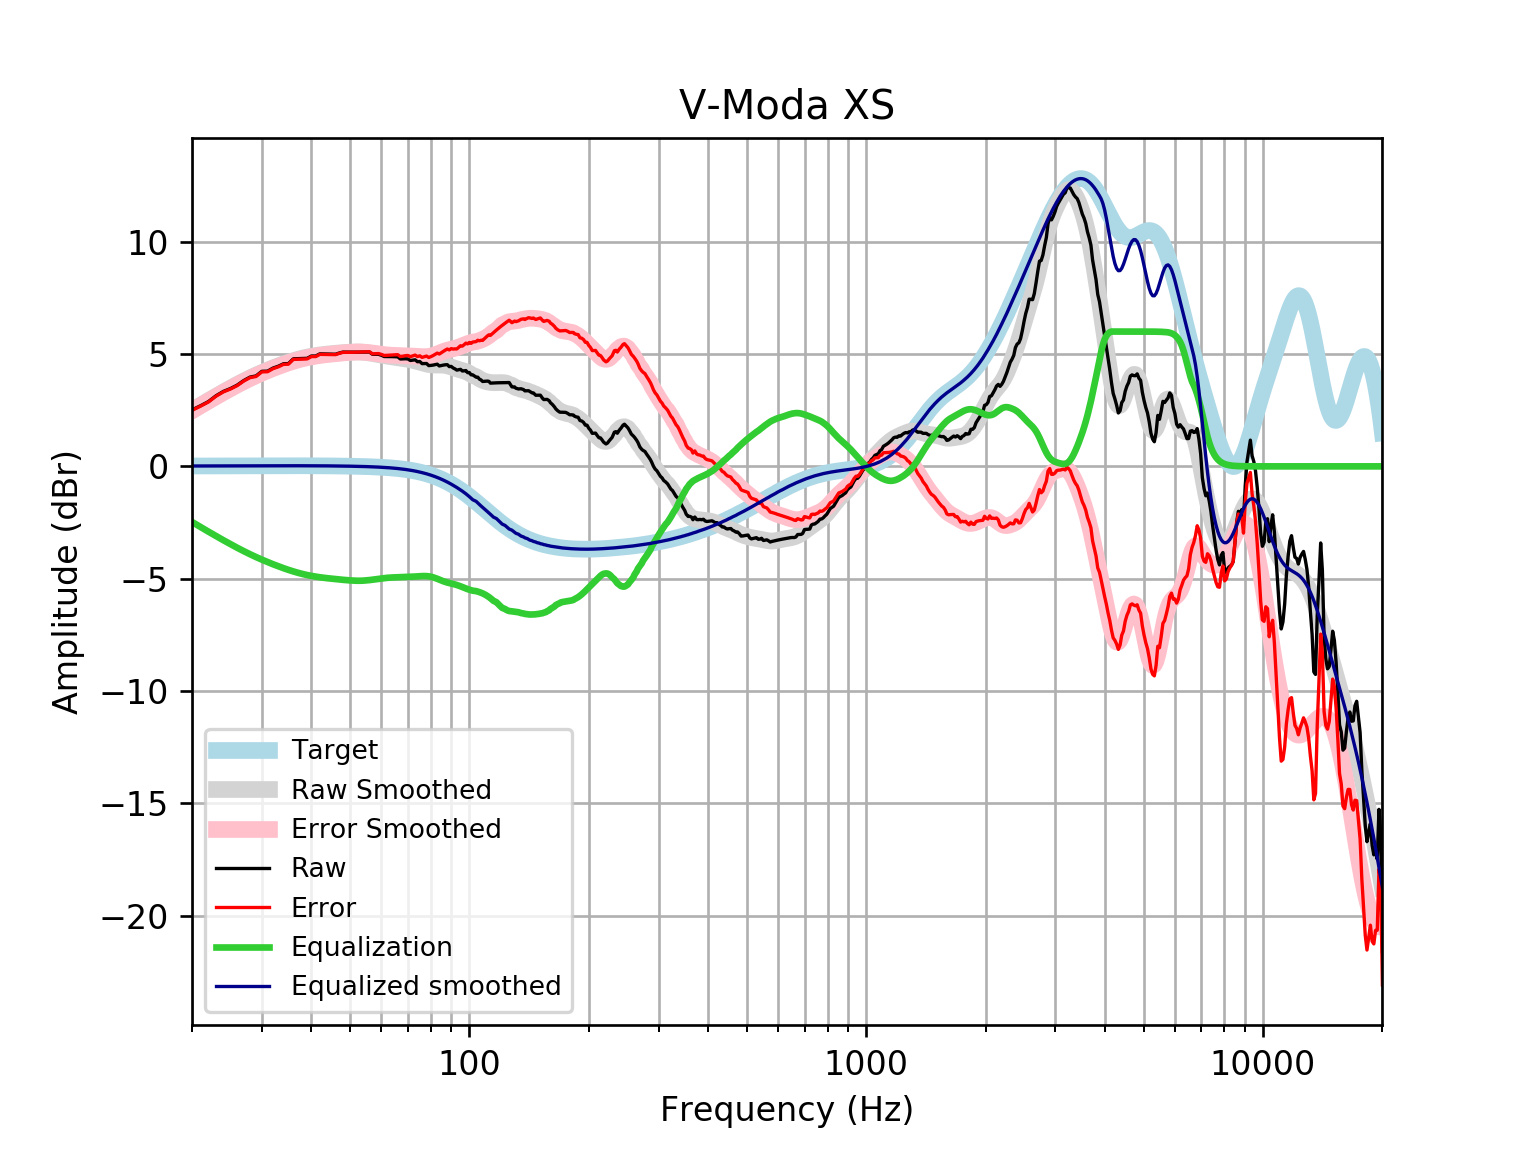

Values plotted in this chart, from the file beside it:
frequency, raw, error, smoothed, error_smoothed, equalization, equalized_raw, equalized_smoothed, target
20, 2.512, 2.495, 2.49, 2.474, -2.474, 0.0383, 0.01646, 0.01648
21, 2.695, 2.678, 2.713, 2.695, -2.695, 4.035696634652197e-07, 0.01765, 0.01765
22, 2.884, 2.865, 2.924, 2.905, -2.905, -0.02127, 0.01877, 0.01876
23, 3.144, 3.124, 3.122, 3.102, -3.102, 0.04155, 0.01984, 0.01983
24, 3.337, 3.316, 3.309, 3.288, -3.288, 0.04887, 0.02085, 0.02084
25, 3.464, 3.442, 3.483, 3.461, -3.461, 0.002488, 0.02181, 0.02179
26, 3.617, 3.594, 3.645, 3.623, -3.623, -0.005424, 0.02271, 0.02269
27, 3.819, 3.796, 3.795, 3.772, -3.772, 0.04766, 0.02355, 0.02353
28, 3.973, 3.949, 3.933, 3.909, -3.909, 0.06389, 0.02433, 0.02431
29, 4.025, 4, 4.06, 4.035, -4.035, -0.009878, 0.02504, 0.02502
30, 4.231, 4.205, 4.177, 4.151, -4.151, 0.08023, 0.02567, 0.02566
31, 4.238, 4.212, 4.284, 4.257, -4.257, -0.01956, 0.02623, 0.02622
32, 4.375, 4.348, 4.382, 4.356, -4.356, 0.01944, 0.02668, 0.02668
33, 4.456, 4.429, 4.473, 4.446, -4.446, 0.00982, 0.02704, 0.02704
34, 4.566, 4.539, 4.557, 4.53, -4.53, 0.0362, 0.02728, 0.02728
35, 4.575, 4.548, 4.633, 4.606, -4.606, -0.03064, 0.0274, 0.0274
36, 4.786, 4.759, 4.702, 4.675, -4.675, 0.1111, 0.02739, 0.02739
37, 4.795, 4.768, 4.763, 4.736, -4.736, 0.05897, 0.02723, 0.02723
38, 4.803, 4.776, 4.817, 4.79, -4.79, 0.01327, 0.02691, 0.02692
39, 4.809, 4.782, 4.862, 4.836, -4.836, -0.02728, 0.02643, 0.02644
40, 4.912, 4.886, 4.901, 4.875, -4.875, 0.03659, 0.02578, 0.02579
41, 4.911, 4.886, 4.933, 4.908, -4.908, 0.002807, 0.02495, 0.02496
42, 5.008, 4.984, 4.96, 4.936, -4.936, 0.07221, 0.02393, 0.02393
43, 5.003, 4.981, 4.982, 4.96, -4.96, 0.04374, 0.02272, 0.02272
44, 4.998, 4.977, 5.002, 4.98, -4.98, 0.0181, 0.0213, 0.0213
45, 4.994, 4.974, 5.019, 4.999, -4.999, -0.004861, 0.01968, 0.01967
46, 4.991, 4.973, 5.034, 5.016, -5.016, -0.02564, 0.01785, 0.01783
47, 5.044, 5.029, 5.049, 5.033, -5.033, 0.01165, 0.01579, 0.01577
48, 5.086, 5.073, 5.062, 5.048, -5.048, 0.03796, 0.0135, 0.01347
49, 5.085, 5.074, 5.074, 5.063, -5.063, 0.02181, 0.01097, 0.01094
50, 5.083, 5.075, 5.083, 5.075, -5.075, 0.008249, 0.008186, 0.008144
51, 5.083, 5.078, 5.089, 5.084, -5.084, -0.001477, 0.005126, 0.00508
52, 5.083, 5.082, 5.091, 5.09, -5.09, -0.006244, 0.001774, 0.001724
53, 5.085, 5.086, 5.088, 5.09, -5.09, -0.005434, -0.001894, -0.001946
54, 5.086, 5.092, 5.079, 5.085, -5.085, 0.0009013, -0.005905, -0.005958
55, 5.087, 5.098, 5.065, 5.075, -5.075, 0.01212, -0.01029, -0.01034
56, 5.088, 5.103, 5.046, 5.061, -5.061, 0.02721, -0.01508, -0.01514
57, 4.988, 5.008, 5.023, 5.043, -5.043, -0.05559, -0.02033, -0.02038
58, 4.988, 5.014, 4.998, 5.024, -5.024, -0.03638, -0.02607, -0.02611
59, 4.988, 5.02, 4.973, 5.005, -5.005, -0.01707, -0.03234, -0.03238
60, 4.946, 4.985, 4.948, 4.988, -4.988, -0.04178, -0.03921, -0.03925
61, 4.889, 4.935, 4.926, 4.973, -4.973, -0.0843, -0.04672, -0.04675
62, 4.888, 4.943, 4.906, 4.961, -4.961, -0.0725, -0.05494, -0.05496
63, 4.887, 4.951, 4.888, 4.952, -4.952, -0.06452, -0.06392, -0.06393
64, 4.885, 4.959, 4.871, 4.945, -4.945, -0.05975, -0.07372, -0.07373
65, 4.882, 4.966, 4.854, 4.939, -4.939, -0.0569, -0.0844, -0.08441
66, 4.875, 4.971, 4.838, 4.934, -4.934, -0.0586, -0.09604, -0.09603
67, 4.779, 4.888, 4.821, 4.93, -4.93, -0.1507, -0.1087, -0.1087
68, 4.782, 4.904, 4.803, 4.926, -4.926, -0.1439, -0.1224, -0.1224
69, 4.789, 4.926, 4.785, 4.922, -4.922, -0.1335, -0.1372, -0.1372
70, 4.782, 4.935, 4.765, 4.918, -4.918, -0.1366, -0.1533, -0.1533
71, 4.712, 4.882, 4.743, 4.914, -4.914, -0.2022, -0.1706, -0.1706
72, 4.727, 4.916, 4.72, 4.909, -4.909, -0.1819, -0.1892, -0.1892
73, 4.742, 4.952, 4.694, 4.903, -4.903, -0.1604, -0.2092, -0.2092
74, 4.657, 4.887, 4.665, 4.896, -4.896, -0.2394, -0.2306, -0.2305
75, 4.666, 4.92, 4.636, 4.889, -4.889, -0.223, -0.2535, -0.2534
76, 4.573, 4.851, 4.606, 4.884, -4.884, -0.311, -0.2778, -0.2778
77, 4.577, 4.881, 4.578, 4.882, -4.882, -0.3045, -0.3037, -0.3037
78, 4.578, 4.909, 4.554, 4.885, -4.885, -0.3067, -0.3312, -0.3312
79, 4.485, 4.845, 4.534, 4.894, -4.894, -0.4095, -0.3604, -0.3603
... 553 more rows
